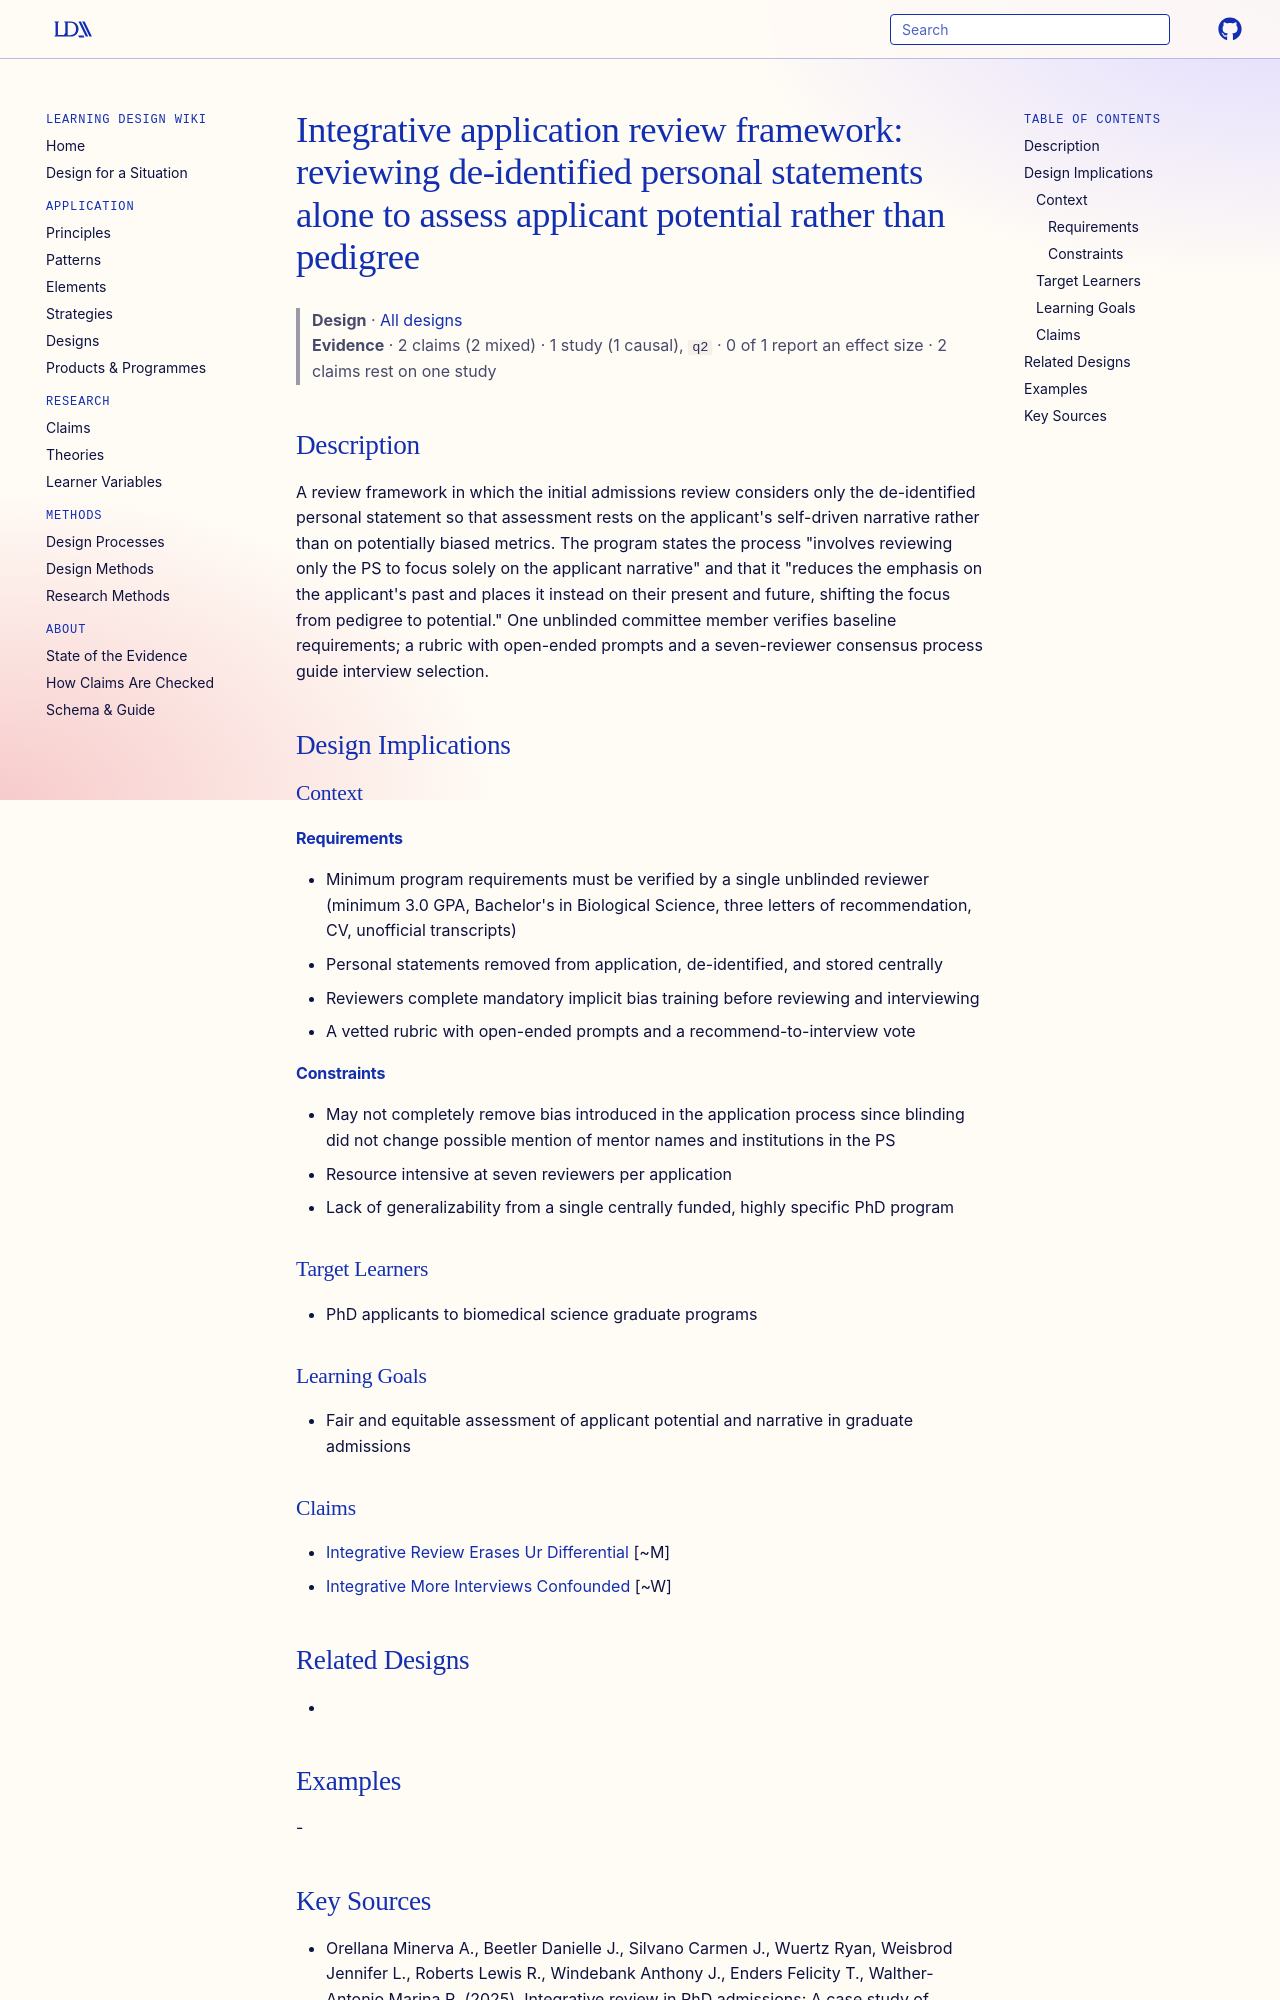

repository: Learning-Design-Alliance/learning-wiki · page: designs/integrative-application-review-framework/index.html · generator: mkdocs

---
type: design
id: integrative-application-review-framework
title: "Integrative application review framework: reviewing de-identified personal statements alone to assess applicant potential rather than pedigree"
description: "A review framework in which the initial admissions review considers only the de-identified personal statement so that assessment rests on the applicant's self-driven narrative rather than on potentially biased metrics."
status: review
generated:
  by: "process:settle-candidates"
  at: 2026-11-22
sources:
  - id: orellana-minerva-a-2025
    resource: "https://doi.org/10.1371/journal.pone.0323426"
    title: "Orellana Minerva A., Beetler Danielle J., Silvano Carmen J., Wuertz Ryan, Weisbrod Jennifer L., Roberts Lewis R., Windebank Anthony J., Enders Felicity T., Walther-Antonio Marina R. (2025). Integrative review in PhD admissions: A case study of efficiently minimizing bias while maximizing the student narrative. PLoS One. https://doi.org/10.1371/journal.pone.0323426"
    author: Orellana Minerva A., Beetler Danielle J., Silvano Carmen J., Wuertz Ryan, Weisbrod Jennifer L., Roberts Lewis R., Windebank Anthony J., Enders Felicity T., Walther-Antonio Marina R
---

# Integrative application review framework: reviewing de-identified personal statements alone to assess applicant potential rather than pedigree

> **Design** · [All designs](index.md)
> **Evidence** · 2 claims (2 mixed) · 1 study (1 causal), `q2` · 0 of 1 report an effect size · 2 claims rest on one study

## Description
A review framework in which the initial admissions review considers only the de-identified personal statement so that assessment rests on the applicant's self-driven narrative rather than on potentially biased metrics. The program states the process "involves reviewing only the PS to focus solely on the applicant narrative" and that it "reduces the emphasis on the applicant's past and places it instead on their present and future, shifting the focus from pedigree to potential." One unblinded committee member verifies baseline requirements; a rubric with open-ended prompts and a seven-reviewer consensus process guide interview selection.

## Design Implications

### Context
#### Requirements
- Minimum program requirements must be verified by a single unblinded reviewer (minimum 3.0 GPA, Bachelor's in Biological Science, three letters of recommendation, CV, unofficial transcripts)
- Personal statements removed from application, de-identified, and stored centrally
- Reviewers complete mandatory implicit bias training before reviewing and interviewing
- A vetted rubric with open-ended prompts and a recommend-to-interview vote
#### Constraints
- May not completely remove bias introduced in the application process since blinding did not change possible mention of mentor names and institutions in the PS
- Resource intensive at seven reviewers per application
- Lack of generalizability from a single centrally funded, highly specific PhD program

### Target Learners
- PhD applicants to biomedical science graduate programs

### Learning Goals
- Fair and equitable assessment of applicant potential and narrative in graduate admissions

### Claims
- [Integrative Review Erases Ur Differential](../claims/integrative-review-erases-ur-differential.md) [~M]
- [Integrative More Interviews Confounded](../claims/integrative-more-interviews-confounded.md) [~W]
